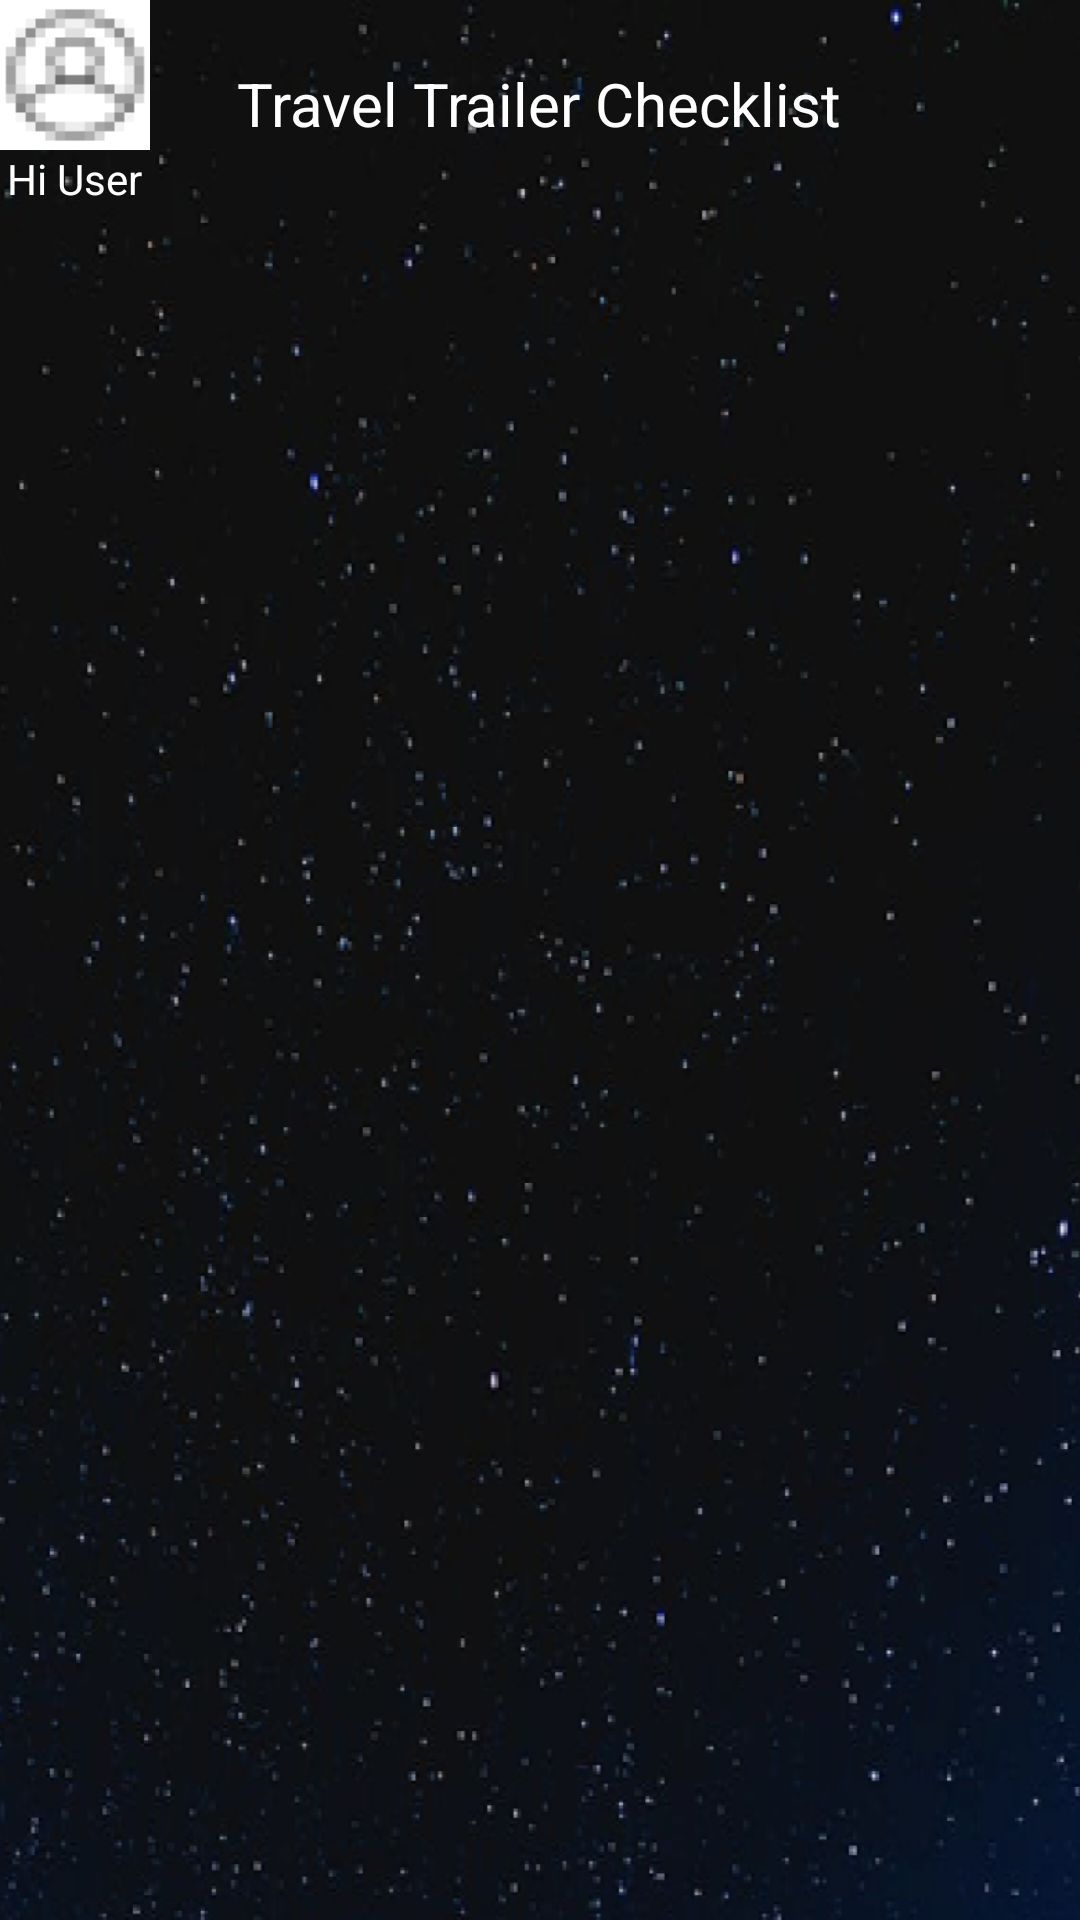

Reconstruct the res/layout file that produces this screen, plus the resources it refers to.
<!-- AndroidManifest.xml: application theme Theme.CheckList -->
<!-- res/layout/activity_travel_trailer_checklist.xml -->
<?xml version="1.0" encoding="utf-8"?>
<androidx.constraintlayout.widget.ConstraintLayout xmlns:android="http://schemas.android.com/apk/res/android"
    xmlns:app="http://schemas.android.com/apk/res-auto"
    xmlns:tools="http://schemas.android.com/tools"
    android:layout_width="match_parent"
    android:layout_height="match_parent"
    tools:context=".ui.cheklists.TravelTrailerChecklist"
    android:background="@drawable/background_stars">

    <FrameLayout
        android:id="@+id/header_title1"
        android:layout_width="match_parent"
        android:layout_height="wrap_content"
        app:layout_constraintTop_toTopOf="parent">

        <LinearLayout
            android:layout_width="wrap_content"
            android:layout_height="wrap_content"
            android:orientation="vertical"
            android:gravity="center">

            <ImageButton
                android:id="@+id/img_userId"
                android:layout_width="50dp"
                android:layout_height="50dp"
                android:background="@drawable/default_user_img"/>
            <TextView
                android:layout_width="wrap_content"
                android:layout_height="wrap_content"
                android:textColor="@color/white"
                android:text="Hi User" />
        </LinearLayout>

        <TextView
            android:layout_width="wrap_content"
            android:layout_height="wrap_content"
            android:textColor="@color/white"
            android:layout_gravity="center"
            android:textSize="20dp"
            android:text="Travel Trailer Checklist"/>

    </FrameLayout>

</androidx.constraintlayout.widget.ConstraintLayout>
<!-- resources referenced by this layout -->
<resources>
  <!-- drawable background_stars: png bitmap (drawable, 608445 bytes) -->
  <!-- drawable default_user_img: png bitmap (drawable, 1011 bytes) -->
  <style name="Theme.CheckList" parent="Theme.MaterialComponents.DayNight.DarkActionBar">
          
          <item name="colorPrimary">@color/purple_500</item>
          <item name="colorPrimaryVariant">@color/purple_700</item>
          <item name="colorOnPrimary">@color/white</item>
          
          <item name="colorSecondary">@color/teal_200</item>
          <item name="colorSecondaryVariant">@color/teal_700</item>
          <item name="colorOnSecondary">@color/black</item>
          
          <item name="android:statusBarColor" tools:targetApi="l">?attr/colorPrimaryVariant</item>
          
      </style>
  <!-- not gathered from this repository: default colours our renderer supplied (Android Studio template values) -->
  <color name="purple_500">#FF6200EE</color>
  <color name="purple_700">#FF3700B3</color>
  <color name="teal_200">#FF03DAC5</color>
  <color name="teal_700">#FF018786</color>
  <color name="black">#FF000000</color>
  <color name="white">#FFFFFFFF</color>
</resources>
